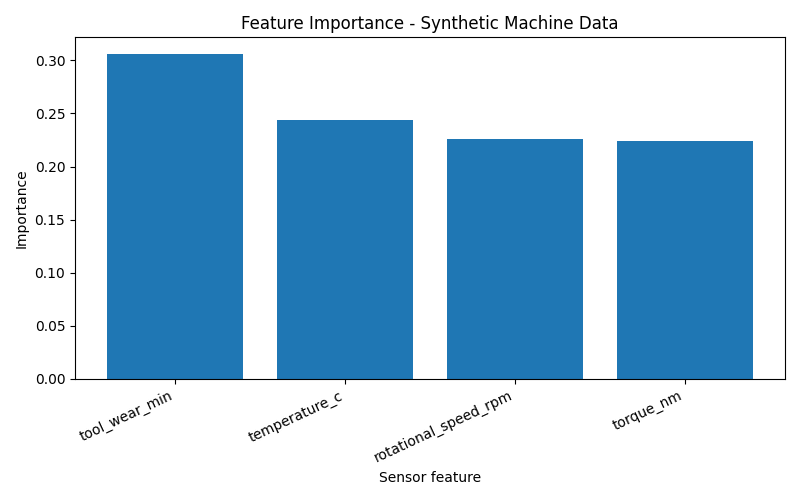

Data behind this chart, as committed beside it:
feature, importance
tool_wear_min, 0.3063
temperature_c, 0.2439
rotational_speed_rpm, 0.2263
torque_nm, 0.2236
